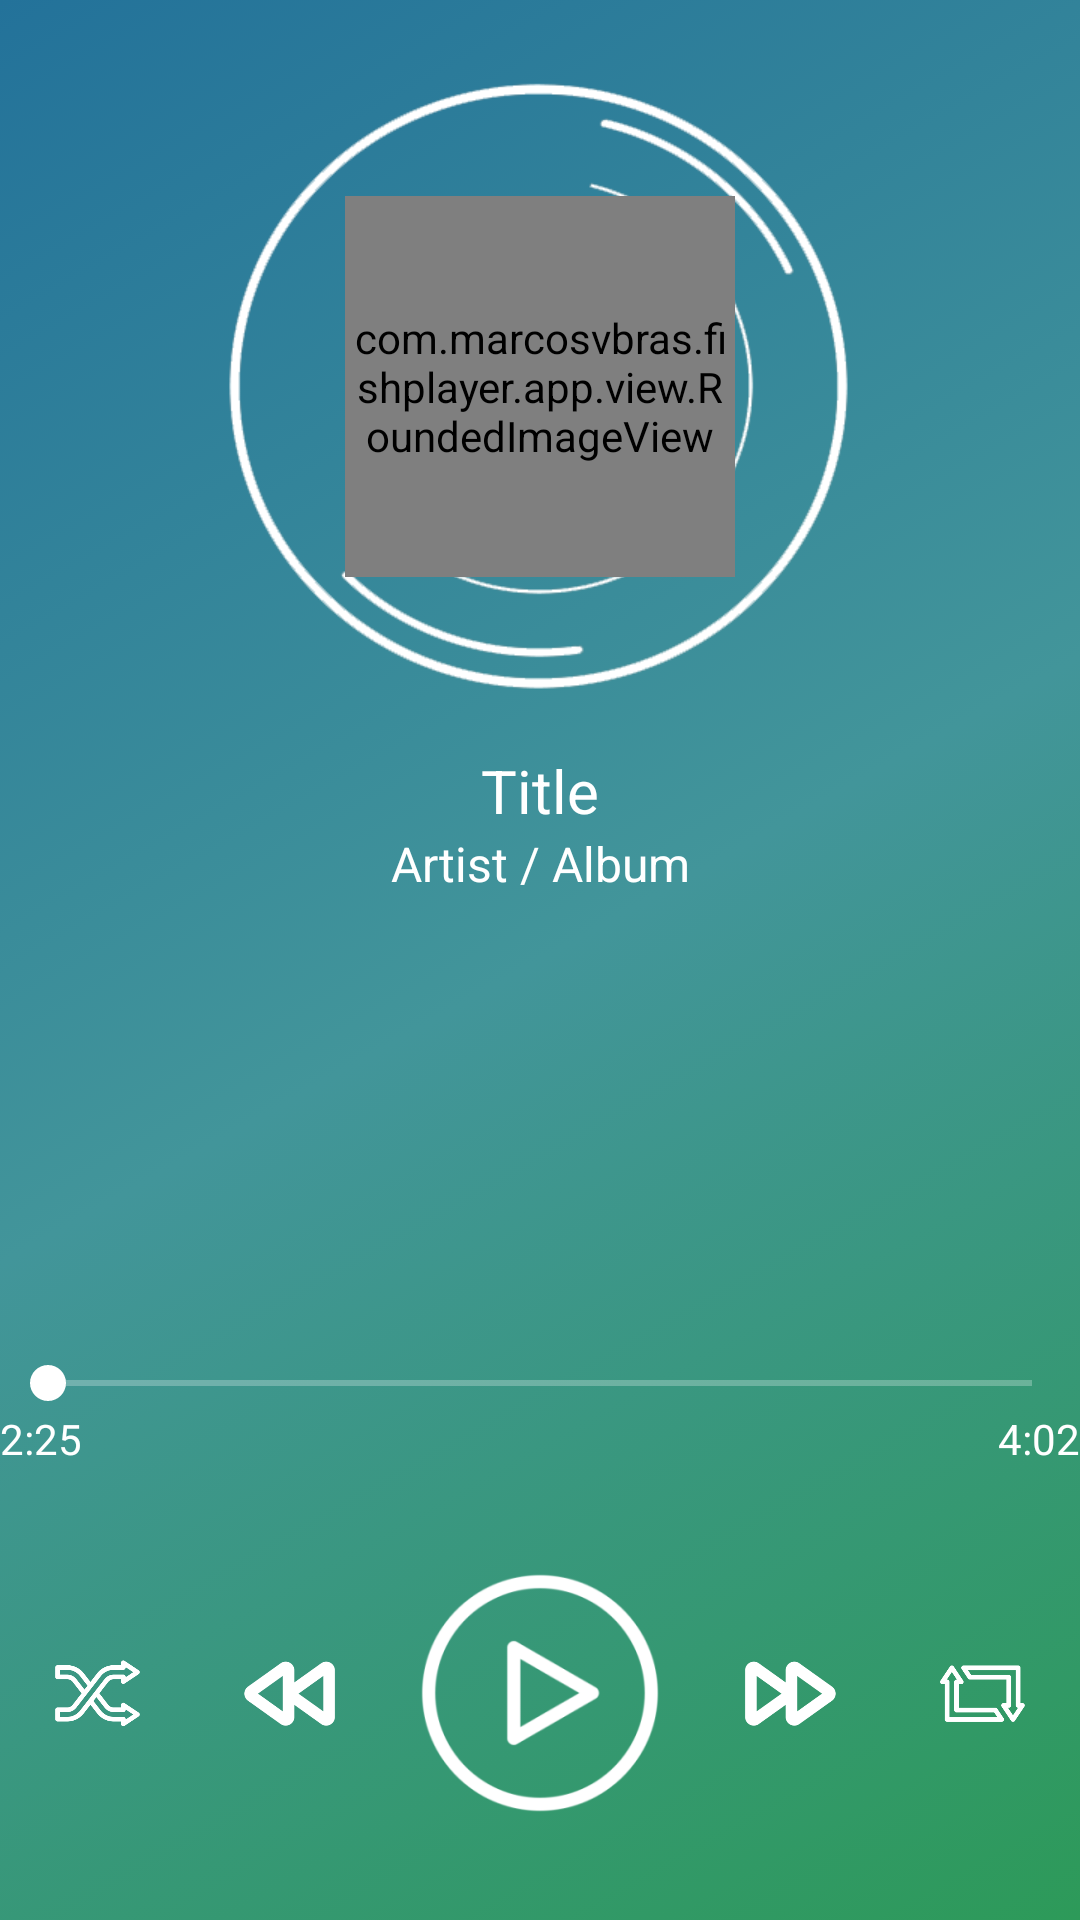

Layout XML and referenced resources for this Android screen:
<!-- AndroidManifest.xml: application theme AppTheme -->
<!-- res/layout/activity_player.xml -->
<?xml version="1.0" encoding="utf-8"?>
<LinearLayout xmlns:android="http://schemas.android.com/apk/res/android"
    xmlns:tools="http://schemas.android.com/tools"
    android:id="@+id/activity_player"
    android:background="@drawable/gradient_player_background"
    android:layout_width="match_parent"
    android:layout_height="match_parent"
    android:fitsSystemWindows="true"
    android:paddingTop="@dimen/activity_horizontal_margin"
    android:orientation="vertical"
    tools:context="com.example.fishplayer.app.activity.PlayerActivity">

    <LinearLayout
        android:orientation="vertical"
        android:layout_width="match_parent"
        android:layout_weight="3"
        android:layout_height="0dp">
        <RelativeLayout
            android:layout_width="match_parent"
            android:layout_height="match_parent"
            android:padding="@dimen/activity_horizontal_margin"
            android:orientation="vertical">
            <FrameLayout
                android:id="@+id/frame_layout_music"
                android:layout_centerHorizontal="true"
                android:layout_width="250dp"
                android:layout_height="250dp">
                <ImageView
                    android:id="@+id/image_view_lp"
                    android:src="@drawable/white_lp"
                    android:layout_centerHorizontal="true"
                    android:layout_width="match_parent"
                    android:layout_height="match_parent" />
                <com.example.fishplayer.app.view.RoundedImageView
                    android:id="@+id/rounded_image_view"
                    android:layout_marginTop="4dp"
                    android:layout_gravity="center"
                    android:layout_width="130dp"
                    android:layout_height="127dp" />
            </FrameLayout>
            <TextView
                android:id="@+id/text_view_title"
                android:gravity="center"
                android:text="Title"
                android:maxLines="1"
                android:layout_below="@+id/frame_layout_music"
                android:textSize="20sp"
                android:layout_marginTop="@dimen/activity_horizontal_margin"
                android:textColor="@android:color/white"
                android:layout_width="match_parent"
                android:layout_height="wrap_content" />
            <TextView
                android:id="@+id/text_view_artist"
                android:maxLines="1"
                android:gravity="center"
                android:layout_below="@+id/text_view_title"
                android:text="Artist / Album"
                android:textSize="16sp"
                android:textColor="@android:color/white"
                android:layout_width="match_parent"
                android:layout_height="wrap_content" />
        </RelativeLayout>
    </LinearLayout>
    <RelativeLayout
        android:layout_width="match_parent"
        android:layout_height="wrap_content">
        <SeekBar
            android:id="@+id/seek_bar"
            android:theme="@style/WhiteSeekBar"
            android:layout_width="match_parent"
            android:layout_height="wrap_content" />
        <TextView
            android:id="@+id/text_view_duration_progress"
            android:textColor="@android:color/white"
            android:layout_marginLeft="@dimen/activity_horizontal_margin"
            android:text="2:25"
            android:layout_below="@+id/seek_bar"
            android:layout_width="wrap_content"
            android:layout_height="wrap_content" />
        <TextView
            android:id="@+id/text_view_duration_length"
            android:textColor="@android:color/white"
            android:layout_alignParentEnd="true"
            android:layout_alignParentRight="true"
            android:layout_marginRight="@dimen/activity_horizontal_margin"
            android:text="4:02"
            android:layout_below="@+id/seek_bar"
            android:layout_width="wrap_content"
            android:layout_height="wrap_content" />
    </RelativeLayout>
    <LinearLayout
        android:gravity="center"
        android:orientation="horizontal"
        android:layout_width="match_parent"
        android:layout_weight="1"
        android:layout_height="0dp">

        <ImageButton
            android:id="@+id/image_button_shuffle"
            android:scaleType="fitCenter"
            android:src="@drawable/white_shuffle_250"
            android:adjustViewBounds="true"
            android:background="@drawable/circular_button"
            android:padding="18dp"
            android:layout_width="65dp"
            android:layout_height="65dp"/>

        <ImageButton
            android:id="@+id/image_button_previous"
            android:padding="15dp"
            android:scaleType="fitCenter"
            android:src="@drawable/white_previous_250"
            android:adjustViewBounds="true"
            android:background="@drawable/circular_button"
            android:layout_width="65dp"
            android:layout_height="65dp" />

        <ImageButton
            android:id="@+id/image_button_play"
            android:scaleType="fitCenter"
            android:adjustViewBounds="true"
            android:src="@drawable/white_play_250"
            android:background="@drawable/circular_button"
            android:layout_margin="10dp"
            android:layout_width="80dp"
            android:layout_height="80dp" />

        <ImageButton
            android:id="@+id/image_button_next"
            android:padding="15dp"
            android:src="@drawable/white_next_250"
            android:scaleType="fitCenter"
            android:adjustViewBounds="true"
            android:background="@drawable/circular_button"
            android:layout_width="65dp"
            android:layout_height="65dp" />

        <ImageButton
            android:id="@+id/image_button_repeat"
            android:scaleType="fitCenter"
            android:src="@drawable/white_repeat_250"
            android:adjustViewBounds="true"
            android:background="@drawable/circular_button"
            android:padding="18dp"
            android:layout_width="65dp"
            android:layout_height="65dp" />
    </LinearLayout>
</LinearLayout>
<!-- resources referenced by this layout -->
<resources>
  <!-- drawable circular_button (drawable) -->
  <?xml version="1.0" encoding="utf-8"?>
  <selector xmlns:android="http://schemas.android.com/apk/res/android">
      <item android:state_pressed="false" android:state_selected="false">
          <shape android:shape="rectangle">
              <solid android:color="@android:color/transparent" />
              <corners android:radius="50dp"/>
          </shape>
      </item>
  
      <item android:state_pressed="true" android:state_selected="false">
          <shape android:shape="rectangle">
              <solid android:color="@color/gradientStartColor" />
              <corners android:radius="50dp"/>
          </shape>
      </item>
  
      <item android:state_selected="true">
          <shape android:shape="rectangle">
              <solid android:color="@color/gradientCenterColor"/>
              <corners android:radius="50dp"/>
          </shape>
      </item>
  </selector>
  <!-- drawable gradient_player_background (drawable) -->
  <?xml version="1.0" encoding="utf-8"?>
  <selector xmlns:android="http://schemas.android.com/apk/res/android">
      <item>
          <shape>
              <gradient
                  android:startColor="@color/gradientStartColor"
                  android:centerColor="@color/gradientCenterColor"
                  android:endColor="@color/gradientEndColor"
                  android:angle="135"/>
          </shape>
      </item>
  </selector>
  <!-- drawable white_lp: png bitmap (drawable, 32470 bytes) -->
  <!-- drawable white_next_250: png bitmap (drawable, 10545 bytes) -->
  <!-- drawable white_play_250: png bitmap (drawable, 16731 bytes) -->
  <!-- drawable white_previous_250: png bitmap (drawable, 10496 bytes) -->
  <!-- drawable white_repeat_250: png bitmap (drawable, 8711 bytes) -->
  <!-- drawable white_shuffle_250: png bitmap (drawable, 13206 bytes) -->
  <style name="WhiteSeekBar" parent="Base.Theme.AppCompat.Light.DarkActionBar">
          <item name="colorControlNormal">#ffffff</item>
          <item name="colorControlActivated">#ffffff</item>
          <item name="colorControlHighlight">#ffffff</item>
      </style>
  <style name="AppTheme" parent="Theme.AppCompat.Light.NoActionBar">
          
          <item name="colorPrimary">@color/colorPrimary</item>
          <item name="colorPrimaryDark">@color/colorPrimaryDark</item>
          <item name="colorAccent">@color/colorAccent</item>
      </style>
  <color name="gradientStartColor">#ff2d9a59</color>
  <color name="gradientCenterColor">#ff42959a</color>
  <color name="gradientEndColor">#ff23729a</color>
  <color name="colorPrimary">#009688</color>
  <color name="colorPrimaryDark">#00796B</color>
  <color name="colorAccent">#000000</color>
</resources>
